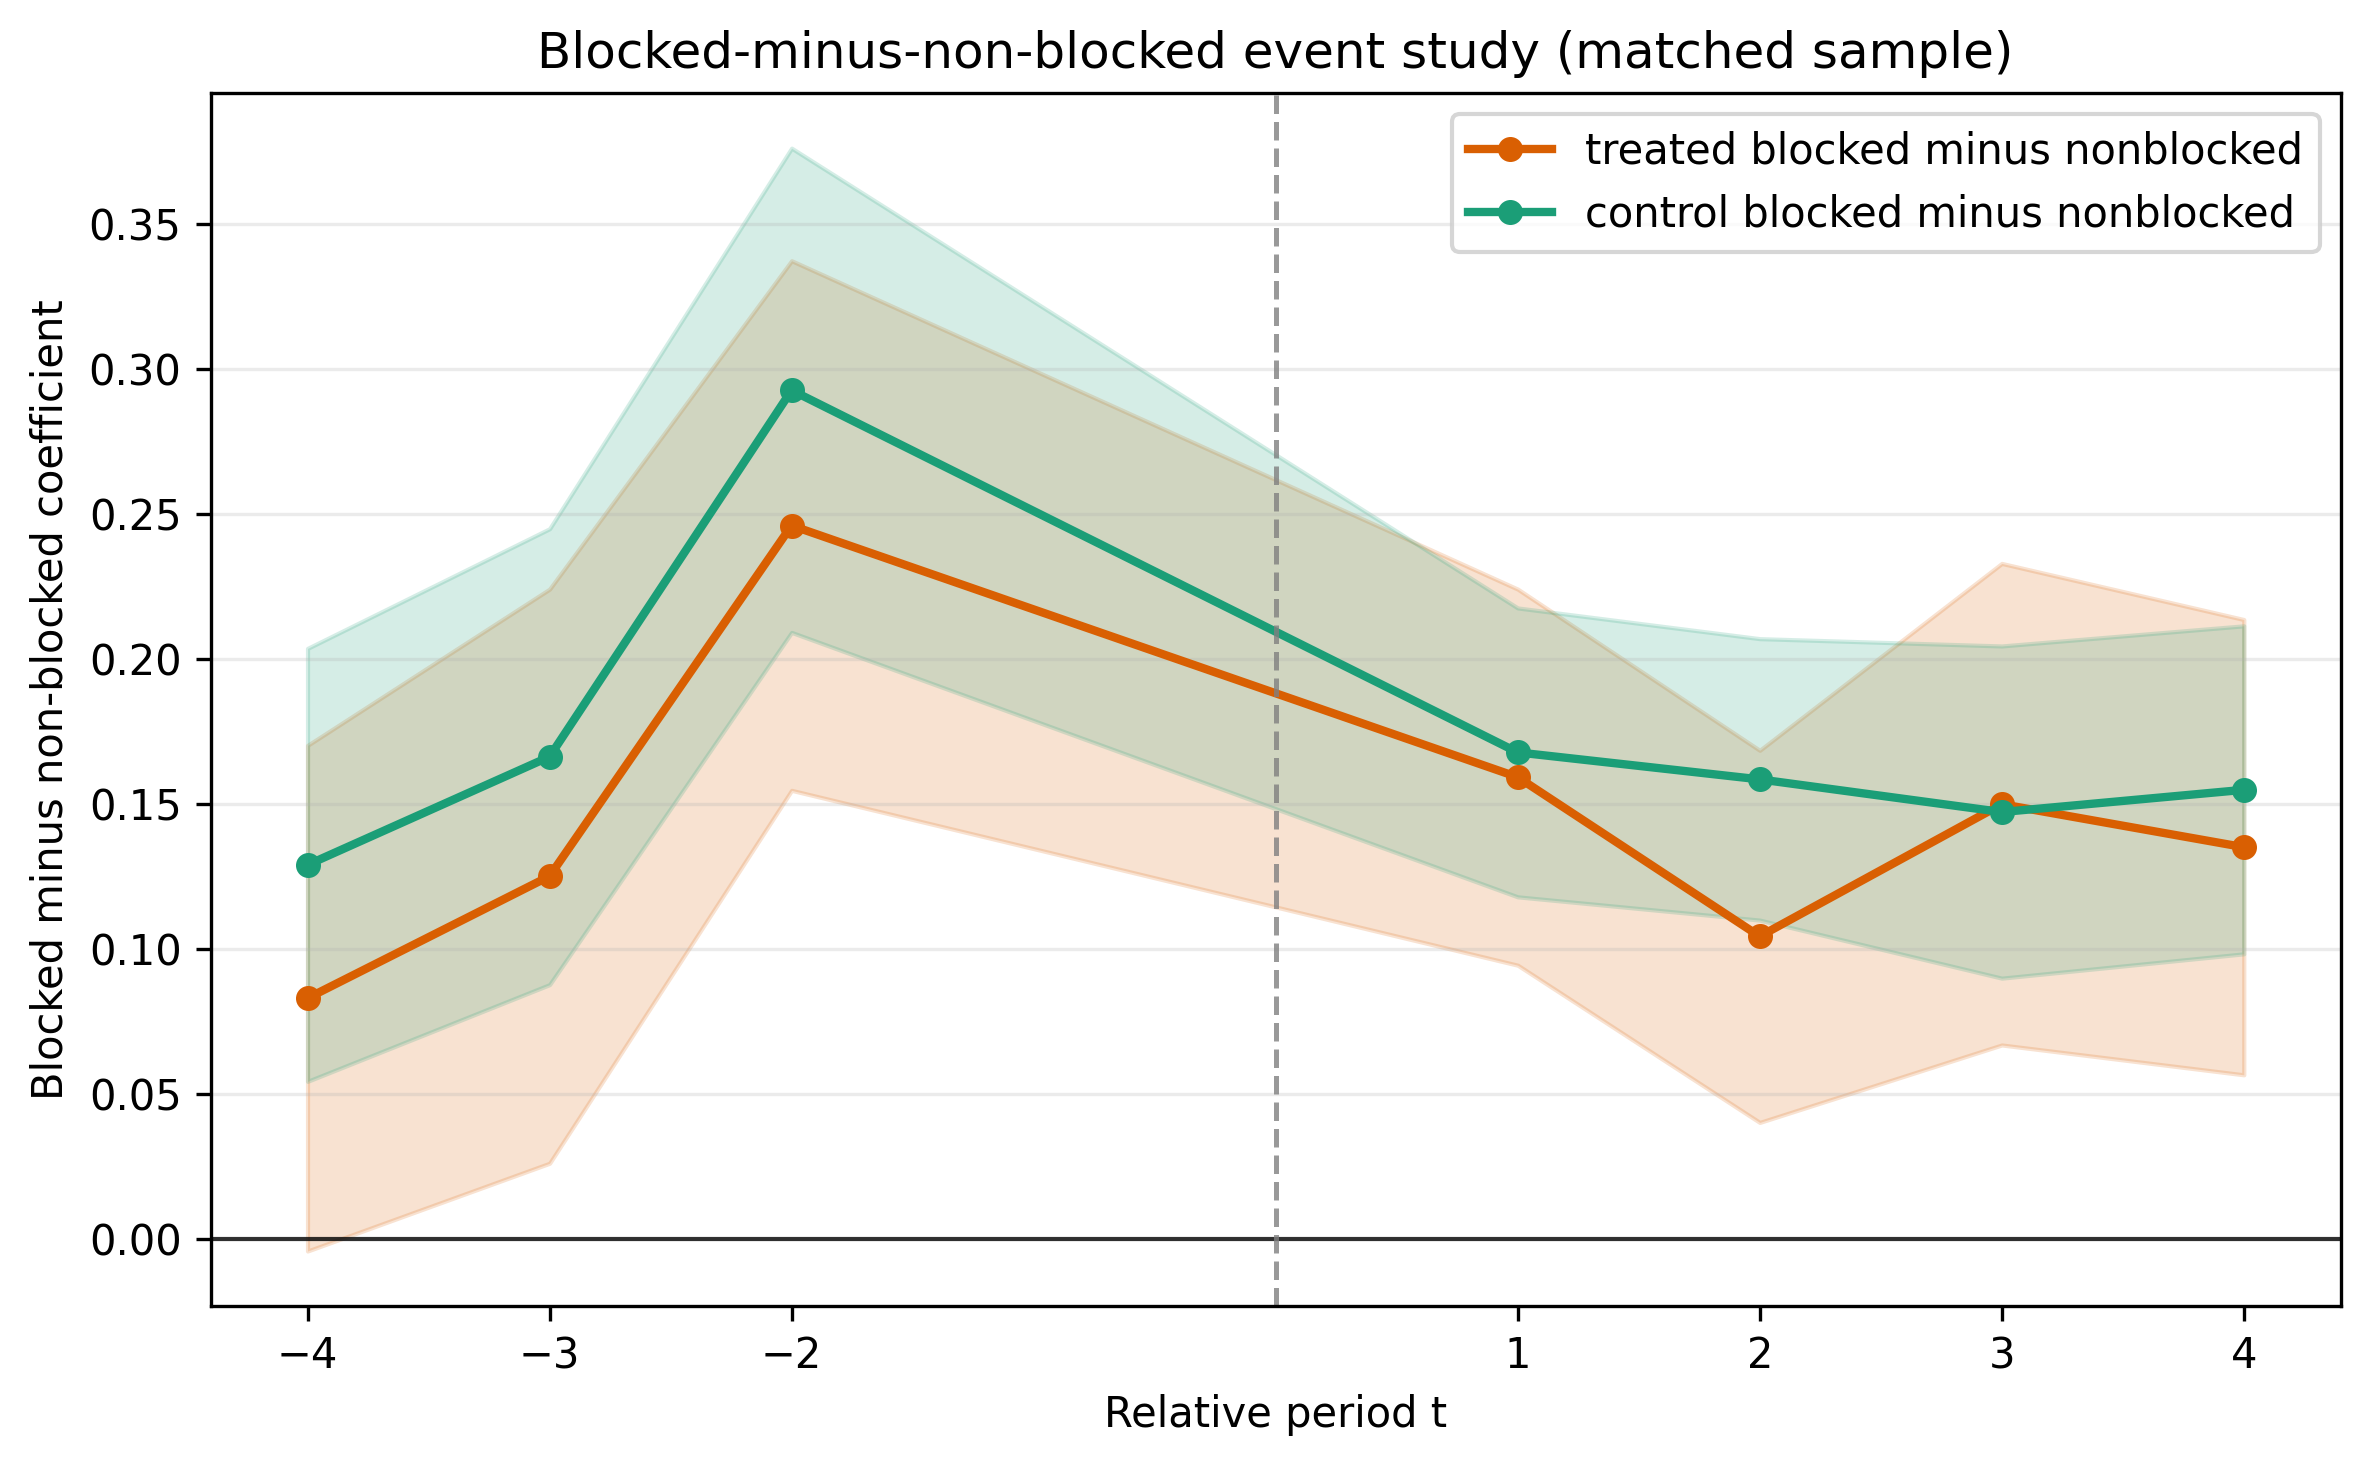

The data file committed next to this chart (first rows):
spec, estimand, term, coef, se, pvalue, ci_low, ci_high, n, r2_within
event_blocked_gap, , C(rel_t, contr.treatment(base=-1))[-4]:b…, 0.08295, 0.04449, 0.07961, -0.01091, 0.1768, 101072, 0.007259
event_blocked_gap, , C(rel_t, contr.treatment(base=-1))[-3]:b…, 0.125, 0.05051, 0.02415, 0.01845, 0.2316, 101072, 0.007259
event_blocked_gap, , C(rel_t, contr.treatment(base=-1))[-2]:b…, 0.246, 0.0466, 6.143161660232543e-05, 0.1477, 0.3443, 101072, 0.007259
event_blocked_gap, , C(rel_t, contr.treatment(base=-1))[1]:bl…, 0.1592, 0.03309, 0.0001632, 0.08937, 0.229, 101072, 0.007259
event_blocked_gap, , C(rel_t, contr.treatment(base=-1))[2]:bl…, 0.1043, 0.03274, 0.00542, 0.0352, 0.1733, 101072, 0.007259
event_blocked_gap, , C(rel_t, contr.treatment(base=-1))[3]:bl…, 0.1499, 0.04237, 0.002532, 0.06047, 0.2392, 101072, 0.007259
event_blocked_gap, , C(rel_t, contr.treatment(base=-1))[4]:bl…, 0.135, 0.04006, 0.003628, 0.05052, 0.2195, 101072, 0.007259
event_blocked_gap, , C(rel_t, contr.treatment(base=-1))[-4]:b…, 0.1289, 0.03809, 0.003522, 0.04857, 0.2093, 101072, 0.007259
event_blocked_gap, , C(rel_t, contr.treatment(base=-1))[-3]:b…, 0.1662, 0.04011, 0.0006782, 0.08161, 0.2509, 101072, 0.007259
event_blocked_gap, , C(rel_t, contr.treatment(base=-1))[-2]:b…, 0.2926, 0.04261, 2.7289744453096176e-06, 0.2027, 0.3825, 101072, 0.007259
event_blocked_gap, , C(rel_t, contr.treatment(base=-1))[1]:bl…, 0.1677, 0.02542, 4.516539877652548e-06, 0.1141, 0.2213, 101072, 0.007259
event_blocked_gap, , C(rel_t, contr.treatment(base=-1))[2]:bl…, 0.1584, 0.02476, 6.623660371074536e-06, 0.1062, 0.2107, 101072, 0.007259
event_blocked_gap, , C(rel_t, contr.treatment(base=-1))[3]:bl…, 0.1471, 0.02923, 0.000102, 0.08548, 0.2088, 101072, 0.007259
event_blocked_gap, , C(rel_t, contr.treatment(base=-1))[4]:bl…, 0.1548, 0.02886, 5.147014083561885e-05, 0.09393, 0.2157, 101072, 0.007259
